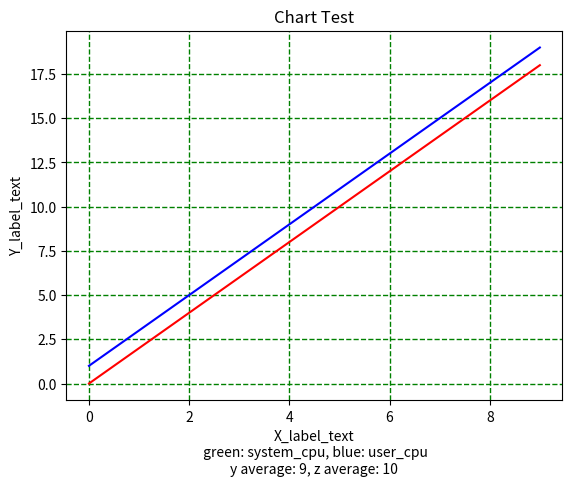

Python code for this plot:
# -*- coding: utf-8 -*-
'''
Created on 2018-10-31

@author: zhengjin
'''

import getopt
import sys


def cmd_args_parse():
    # "hi:o:": h => -h, i: => -i input_file, o: => -o output_file
    opts, _ = getopt.getopt(sys.argv[1:], 'hi:o:')

    if len(opts) == 0:
        usage()
        exit(0)
    
    input_file = ''
    output_file = ''
    for op, value in opts:
        if op == '-i':
            input_file = value
        elif op == '-o':
            output_file = value
        elif op == '-h':
            usage()
            exit(0)
    print('input file: %s, output file: %s' % (input_file, output_file))


def usage():
    lines = []
    lines.append('usage:')
    lines.append('-i: input file')
    lines.append('-o: output file')
    lines.append('-h: help')
    print('\n'.join(lines))


def chart_demo():
    '''
    pre-conditions: 
    $ pip install numpy
    $ pip install matplotlib
    '''
    import numpy as np
    print('numpy version: ' + np.__version__)

    import matplotlib
    print('matplotlib version: ' + matplotlib.__version__)

    import matplotlib.pyplot as plt

    x_arr = [x for x in range(0, 10)]
    y_arr = [y for y in range(0, 20) if y % 2 == 0]
    z_arr = [y for y in range(0, 20) if y % 2 != 0]

    plt.title('Chart Test')
    ave_desc = 'y average: %d, z average: %d' %(np.average(y_arr), np.average(z_arr))
    plt.xlabel('X_label_text\n green: system_cpu, blue: user_cpu\n' + ave_desc)
    plt.ylabel('Y_label_text')
    
    plt.plot(x_arr, y_arr, color='red')
    plt.plot(x_arr, z_arr, color='blue')
    plt.grid(True, color='green', linestyle='--', linewidth='1')
    plt.show()


if __name__ == '__main__':
    
#     cmd_args_parse()
    chart_demo()
